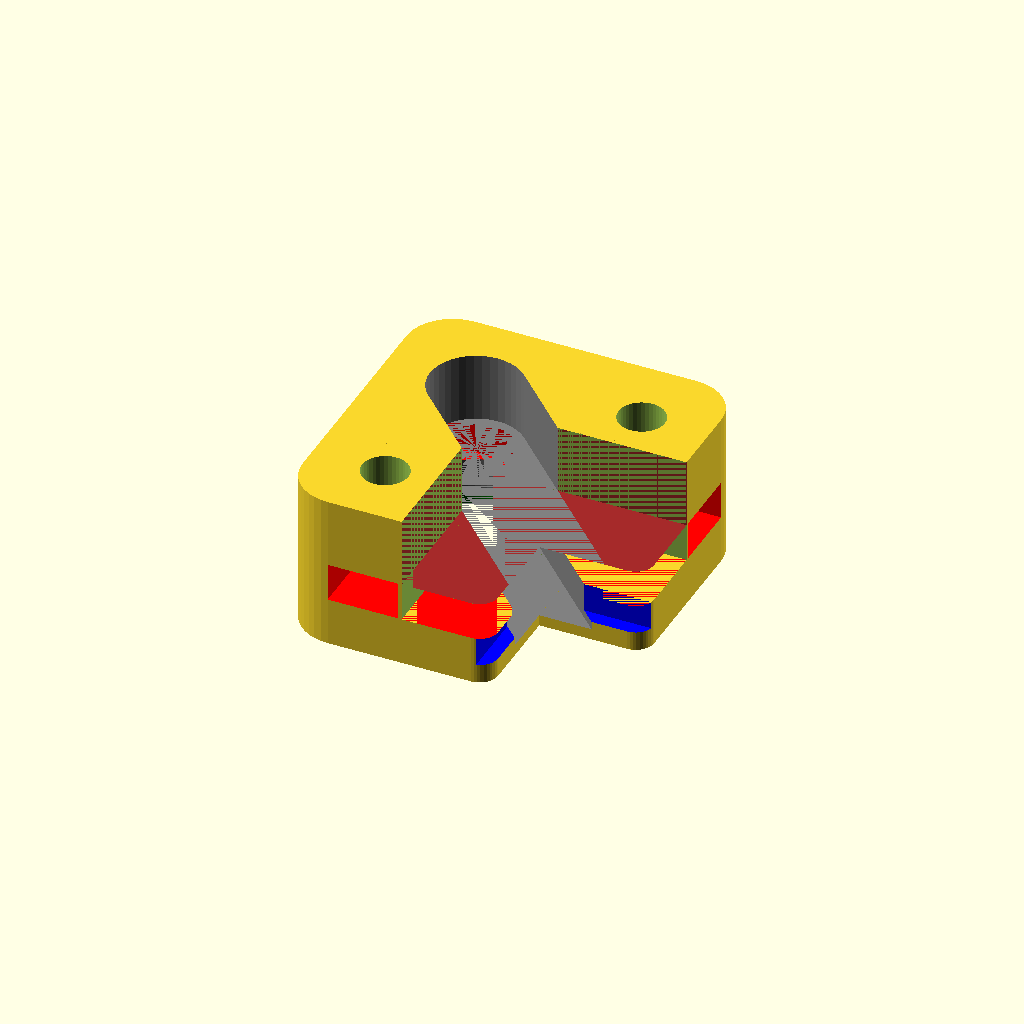
Cell 1: rendered with the file's own defaults.
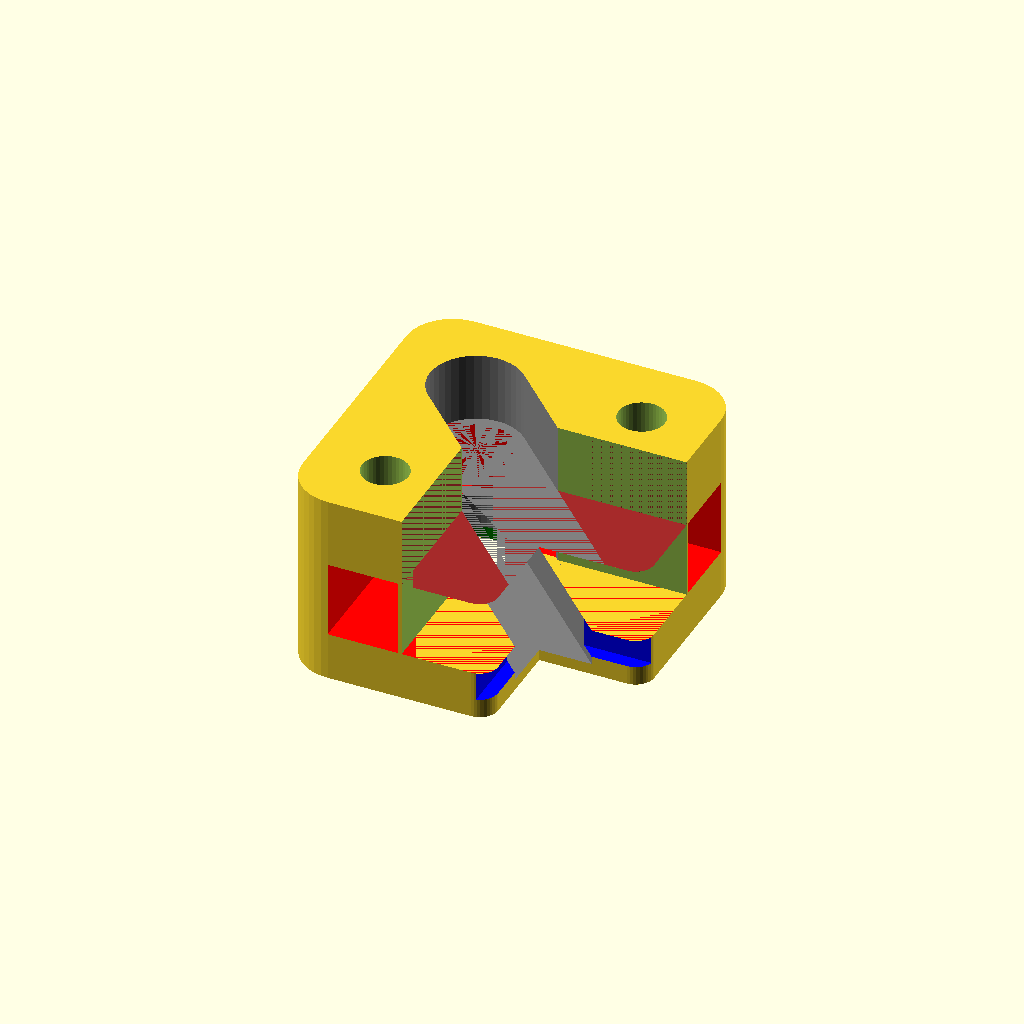
Cell 2: the same model with bedHt = 8.3.
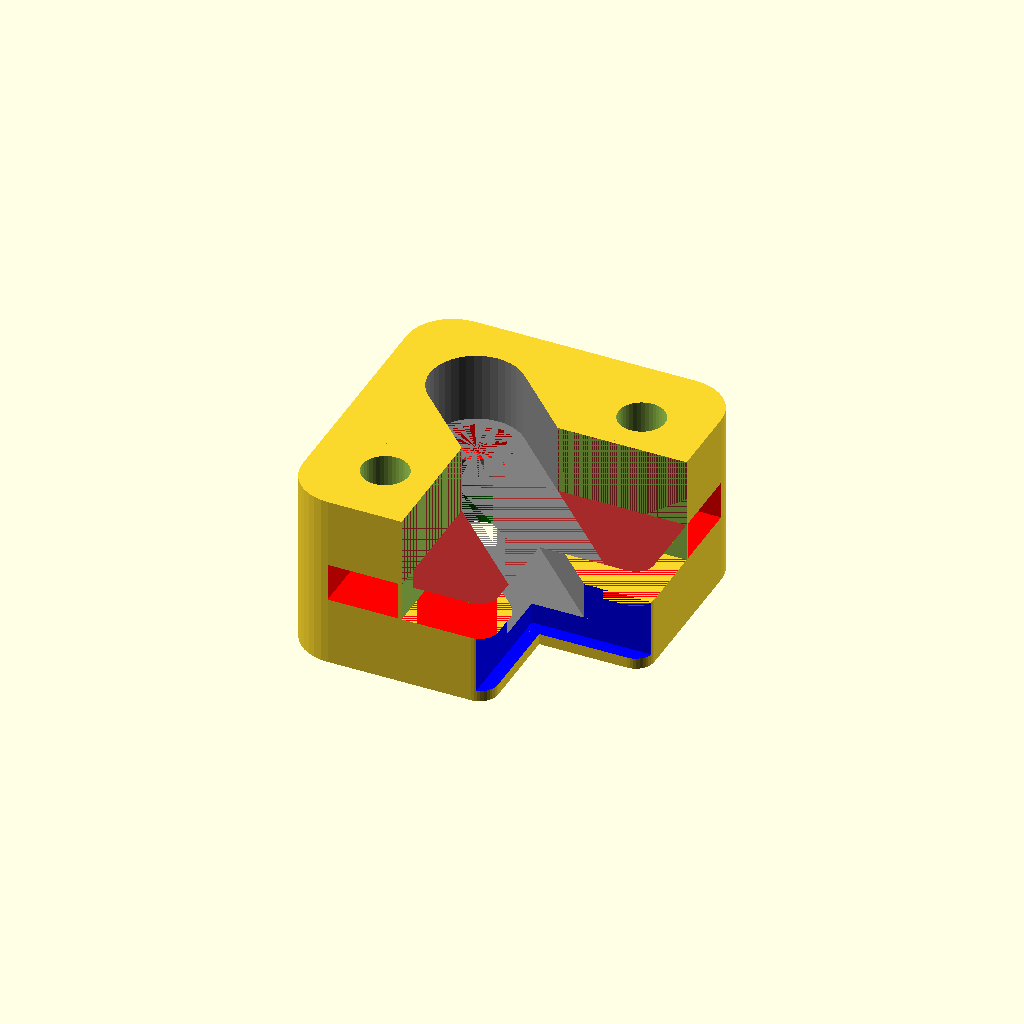
Cell 3: the same model with plateHt = 6.25.
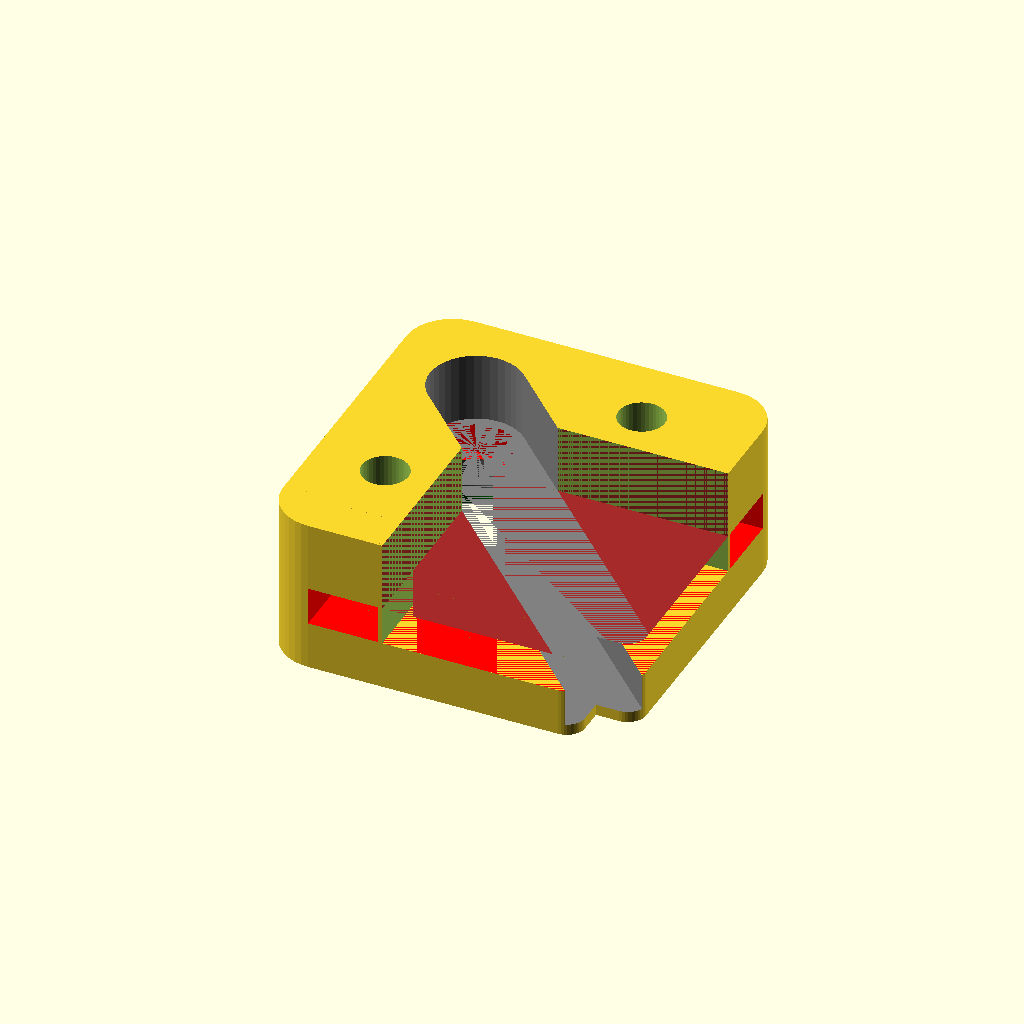
Cell 4: plateOff = 32 (everything else at default).
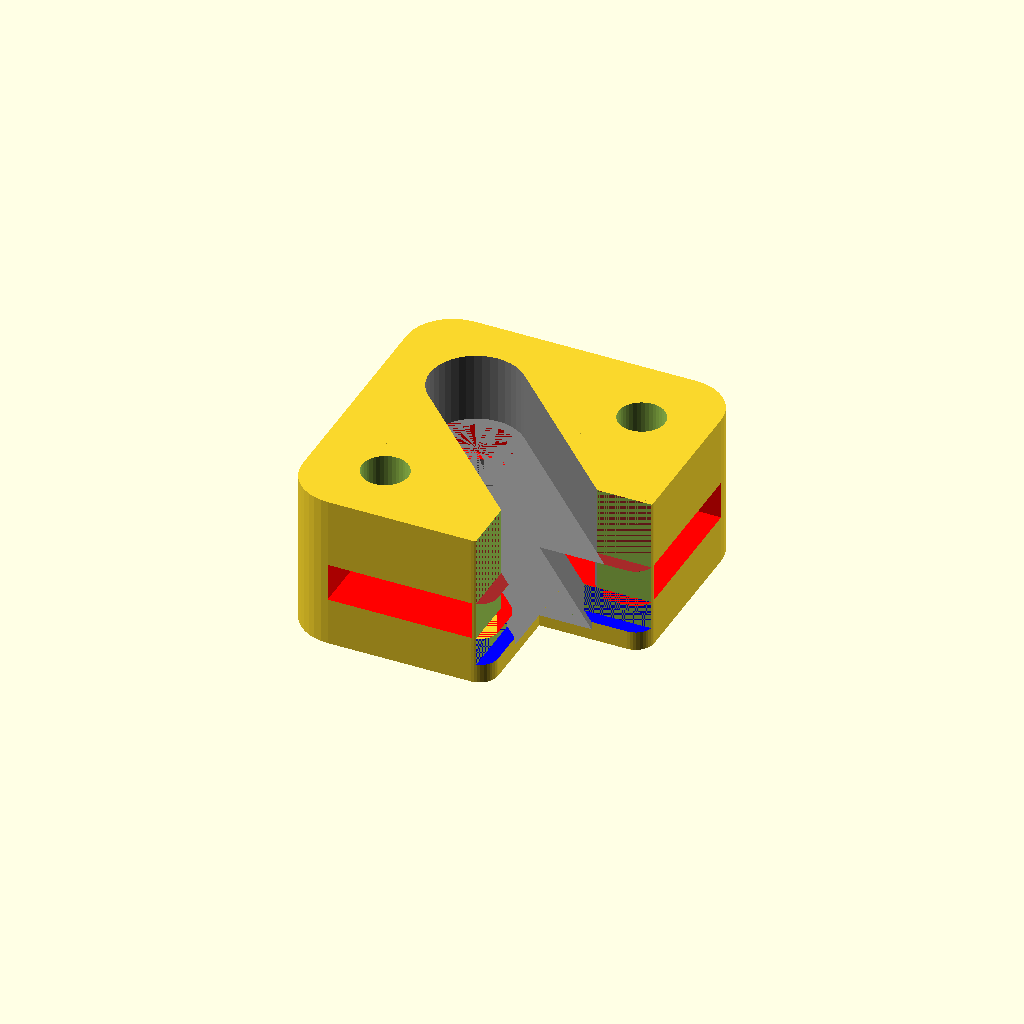
Cell 5 — corkOff set to 16, the other parameters unchanged.
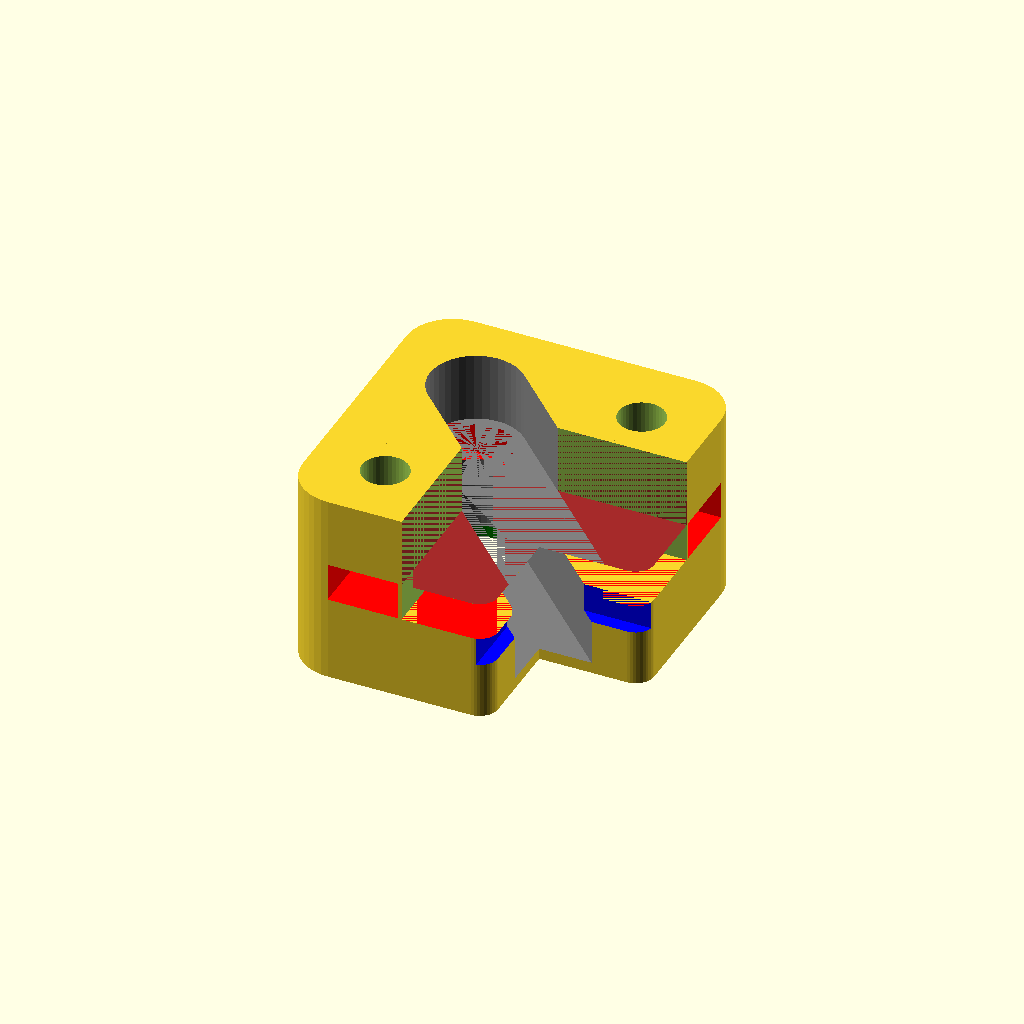
Cell 6 — nutHt set to 8, the other parameters unchanged.
One fixed orthographic camera (rotation 55°, 0°, 25°; colour scheme Cornfield) for every cell.
The OpenSCAD source (d-bot/src/plate-clip/plate-corner-clip.scad):
/* configuration parameters */
bedHt     = 4.15;
plateHt   = 3.125;
plateOff  = 16.0;
corkOff   = 8;
nutHt     = 4;
washerDia = 8;
washerOff = 4.75;
boltDia   = 10;
clipTopThick = 1.2; 
clipBotThick = 7.5;

clipThick = bedHt+max(plateHt,nutHt)+clipTopThick+clipBotThick;

$fn=40;

module clipBasicForm() { clipBasicFormC(); }

if (1) rotate([180,0,0]) {
   difference() {
      clipBasicForm();
      assembly(slot=1);

      /* M5 bolt holes through bottom to lock down */
      translate([21.75,2.85, -clipBotThick-0.2]) cylinder(d=5,h=clipBotThick);
      translate([2.85,21.75, -clipBotThick-0.2]) cylinder(d=5,h=clipBotThick);
   }

   difference() {
      intersection() {
         support();
         clipBasicForm();
      }
      translate([0,0,0]) slotForm(mainDia=boltDia);
   }
}

module support() {
   width = 0.4;

   translate([corkOff-width,corkOff-width,-clipBotThick]) difference() {
      cube([35 - corkOff+width, 35 - corkOff+width, bedHt+clipBotThick]);
      translate([width,width,-0.1]) cube([35 - corkOff+width, 35 - corkOff+width, clipThick+0.2]);
   }
}

module clipBasicFormC() {
   translate([0,0,-clipBotThick]) {
      if (1) hull() {
         cylinder(r=5,h=clipThick);
         translate([24,0,0]) cylinder(r=5,h=clipThick);
         translate([0,plateOff-3.5,0]) cylinder(r=5,h=clipThick);
         translate([27,plateOff-0.5,0]) cylinder(r=2,h=clipThick);
      }
      hull() {
         cylinder(r=5,h=clipThick);
         translate([00,24,0]) cylinder(r=5,h=clipThick);
         translate([plateOff-3.5,0,0]) cylinder(r=5,h=clipThick);
         translate([plateOff-0.5,27,0]) cylinder(r=2,h=clipThick);
      }
   }
}

/* deprecated */
module clipBasicFormA() {
   translate([0,0,-clipBotThick]) {
      difference() {
         union() {
            if (1) hull() {
               cylinder(r=5,h=clipThick);
               translate([30,0,0]) cylinder(r=5,h=clipThick);
               translate([0,plateOff-3,0]) cylinder(r=5,h=clipThick);
               translate([33,plateOff,0]) cylinder(r=2,h=clipThick);
            }
            hull() {
               cylinder(r=5,h=clipThick);
               translate([00,30,0]) cylinder(r=5,h=clipThick);
               translate([plateOff-3,0,0]) cylinder(r=5,h=clipThick);
               translate([plateOff,33,0]) cylinder(r=2,h=clipThick);
            }
         } /* union */
      }

      if (0) linear_extrude(height=clipThick)
         polygon(points=[[0,0],[35,0], [35,plateOff], [35,plateOff+2],
                         [plateOff+2,plateOff+2], [plateOff+2, 35],
                         [plateOff, 35], [0,35], [0, 0]]);
   }
}

/* big overlap with glass plate */
module clipBasicFormB() {
   translate([0,0,-clipBotThick]) {
      difference() hull() {
         cylinder(r=5,h=clipThick);
         translate([30,0,0]) cylinder(r=5,h=clipThick);
         translate([00,30,0]) cylinder(r=5,h=clipThick);
         // translate([30,30,0]) cylinder(r=5,h=clipThick);
 linear_extrude(height=clipThick) polygon(points=[[0,0],[35,0], [35,plateOff], [plateOff, 35], [0,35], [0, 0]]);
      }
   }
}

module assembly(slot=0, access=1) {
   /* heated bed */
   color("red")
      cube([40, 40, bedHt]);

   /* plate */
   color("blue") 
      translate([plateOff, plateOff, bedHt]) cube([40 - plateOff, 40 - plateOff, plateHt]);

   /* cork */
   color("brown") 
      translate([corkOff, corkOff, -10]) cube([40 - corkOff, 40 - corkOff, 10]);

   /* bolt, etc. */
   color("grey") 
      translate([washerOff, washerOff, -10]) cylinder(d=boltDia,h=10);
   color("grey") 
      translate([washerOff, washerOff, 0]) cylinder(d=washerDia,h=nutHt+bedHt);

   if (slot) slotForm();

   if (access) {
      color("green") hull() {
         translate([washerOff, washerOff, nutHt + bedHt -0.1]) cylinder(d=washerDia,h=5);
         translate([washerOff+1, washerOff+1, nutHt + bedHt -0.1]) cylinder(d=washerDia,h=5);
      }
   }
}
module slotForm(mainDia=washerDia) {
   /* slot to allow clearing bolt when sliding on */
   color ("grey") {
      translate([washerOff, washerOff, 0]) {
         rotate([0,0,45]) translate([0,-0.5*mainDia, 0])
            cube([1.4*40+5, mainDia, nutHt+bedHt]);
      }

      translate([washerOff, washerOff, 0]) {
         rotate([0,0,45]) translate([0,-0.5*boltDia, -10]) cube([1.4*40+5, boltDia, 10]);
      }
   }
}
Customizer parameters (derived from the source; name, type, default, range or options):
bedHt: number, default 4.15
plateHt: number, default 3.125
plateOff: number, default 16
corkOff: number, default 8
nutHt: number, default 4
washerDia: number, default 8
washerOff: number, default 4.75
boltDia: number, default 10
clipTopThick: number, default 1.2
clipBotThick: number, default 7.5
